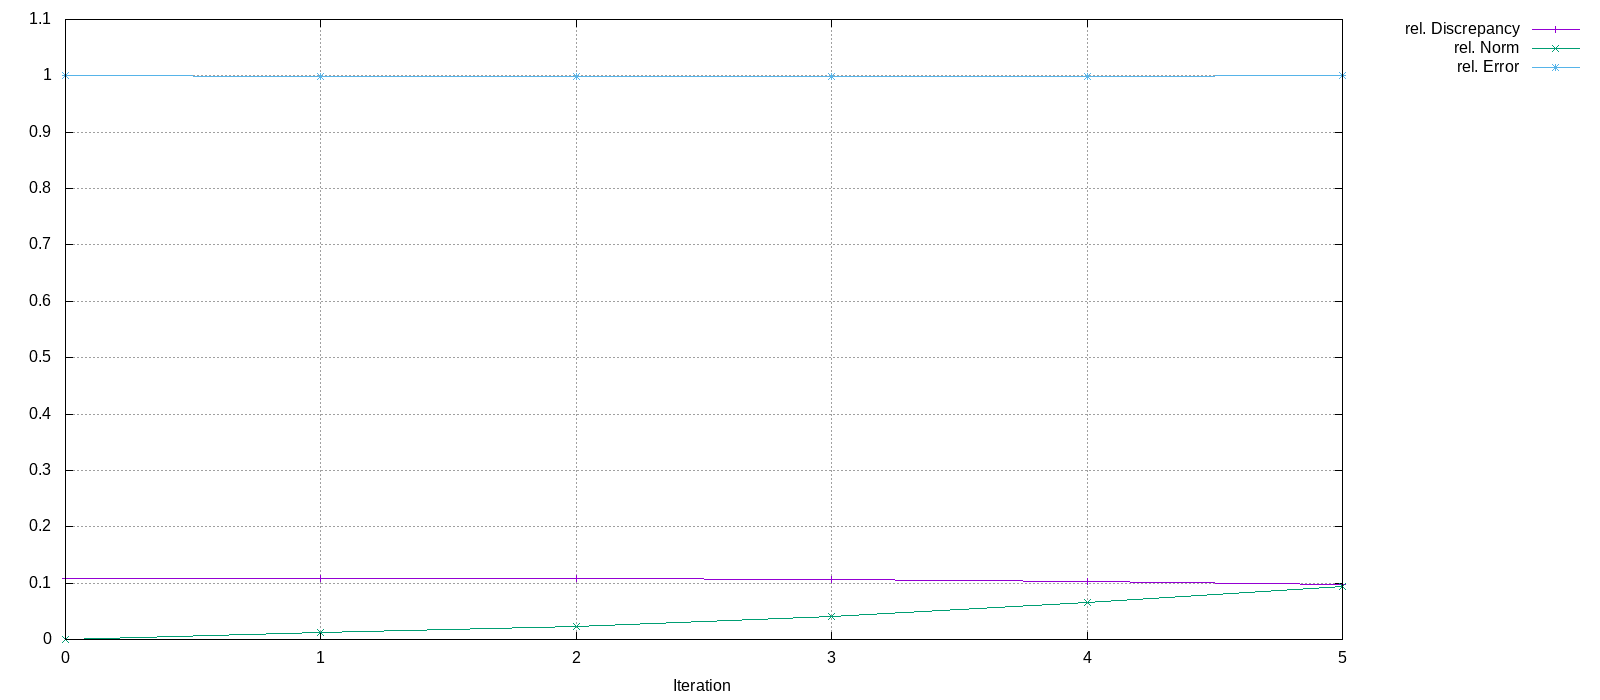

The data file committed next to this chart (first rows):
Iteration, rel. Discrepancy, rel. Norm, rel. Error
0, 0.109, 0, 1
1, 0.1086, 0.01153, 0.9997
2, 0.1078, 0.02343, 0.9995
3, 0.1061, 0.04143, 0.9994
4, 0.103, 0.06532, 0.9996
5, 0.09776, 0.09439, 1
